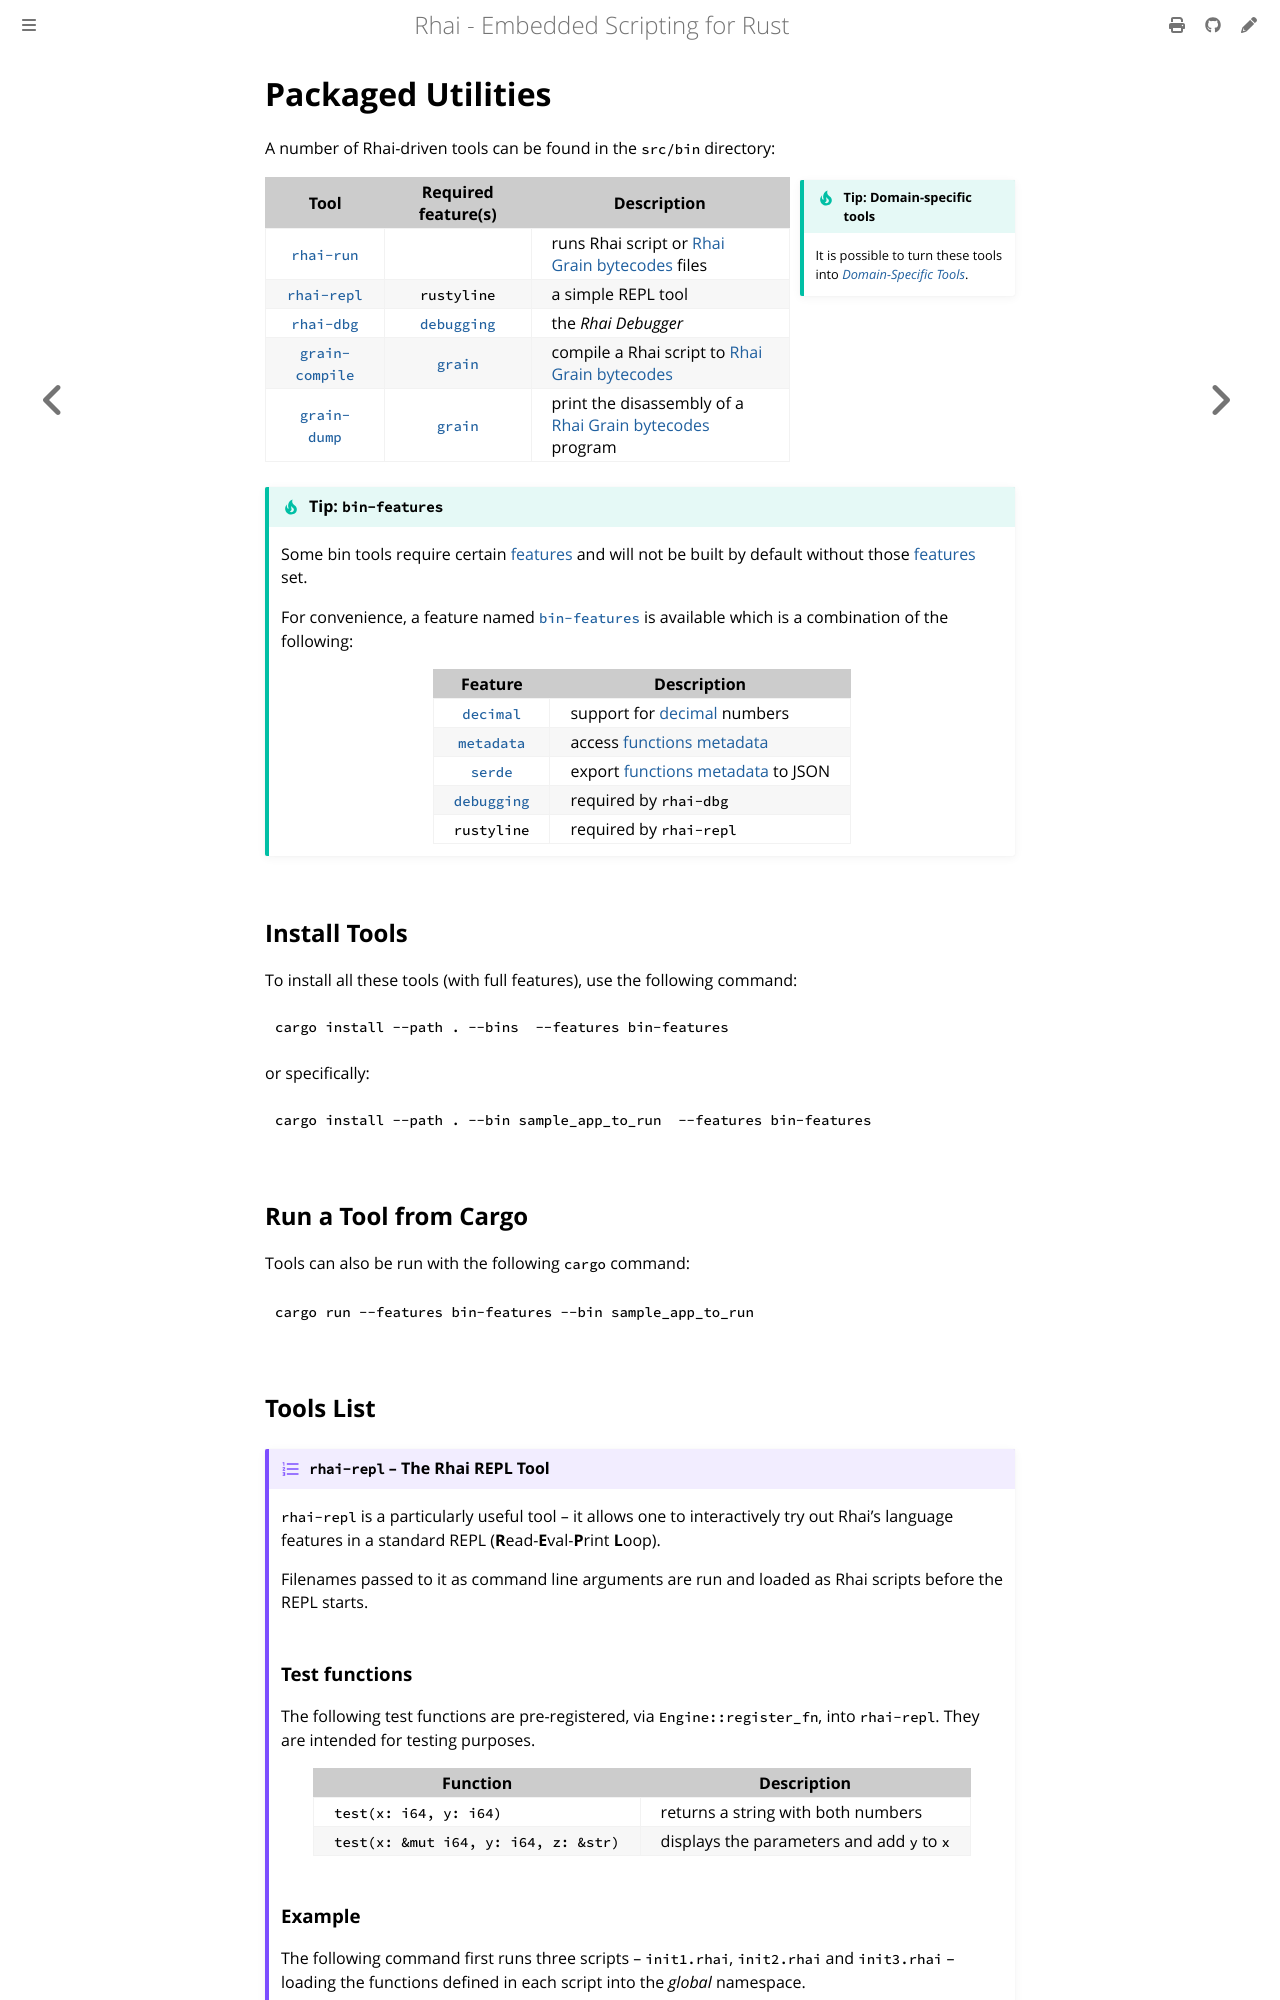

repository: rhaiscript/book · page: start/bin.html · generator: mdbook

Packaged Utilities
==================

{{#include ../links.md}}

A number of Rhai-driven tools can be found in the `src/bin` directory:

```admonish tip.side "Tip: Domain-specific tools"

It is possible to turn these tools into [_Domain-Specific Tools_](../patterns/domain-tools.md).
```

|                           Tool                           | Required feature(s) | Description                                                 |
| :------------------------------------------------------: | :-----------------: | ----------------------------------------------------------- |
|      [`rhai-run`]({{repoHome}}/src/bin/rhai-run.rs)      |                     | runs Rhai script or [Rhai Grain] [bytecodes] files          |
|     [`rhai-repl`]({{repoHome}}/src/bin/rhai-repl.rs)     |     `rustyline`     | a simple REPL tool                                          |
|      [`rhai-dbg`]({{repoHome}}/src/bin/rhai-dbg.rs)      |    [`debugging`]    | the _Rhai Debugger_                                         |
| [`grain-compile`]({{repoHome}}/src/bin/grain-compile.rs) |      [`grain`]      | compile a Rhai script to [Rhai Grain] [bytecodes]           |
|    [`grain-dump`]({{repoHome}}/src/bin/grain-dump.rs)    |      [`grain`]      | print the disassembly of a [Rhai Grain] [bytecodes] program |

~~~admonish tip "Tip: `bin-features`"
Some bin tools require certain [features] and will not be built by default without those [features] set.

For convenience, a feature named [`bin-features`][features] is available which is a combination of
the following:

|    Feature    | Description                                 |
| :-----------: | ------------------------------------------- |
|  [`decimal`]  | support for [decimal][rust_decimal] numbers |
| [`metadata`]  | access [functions metadata]                 |
|   [`serde`]   | export [functions metadata] to JSON         |
| [`debugging`] | required by `rhai-dbg`                      |
|  `rustyline`  | required by `rhai-repl`                     |
~~~


Install Tools
-------------

To install all these tools (with full features), use the following command:

```sh
cargo install --path . --bins  --features bin-features
```

or specifically:

```sh
cargo install --path . --bin sample_app_to_run  --features bin-features
```


Run a Tool from Cargo
---------------------

Tools can also be run with the following `cargo` command:

```sh
cargo run --features bin-features --bin sample_app_to_run
```
